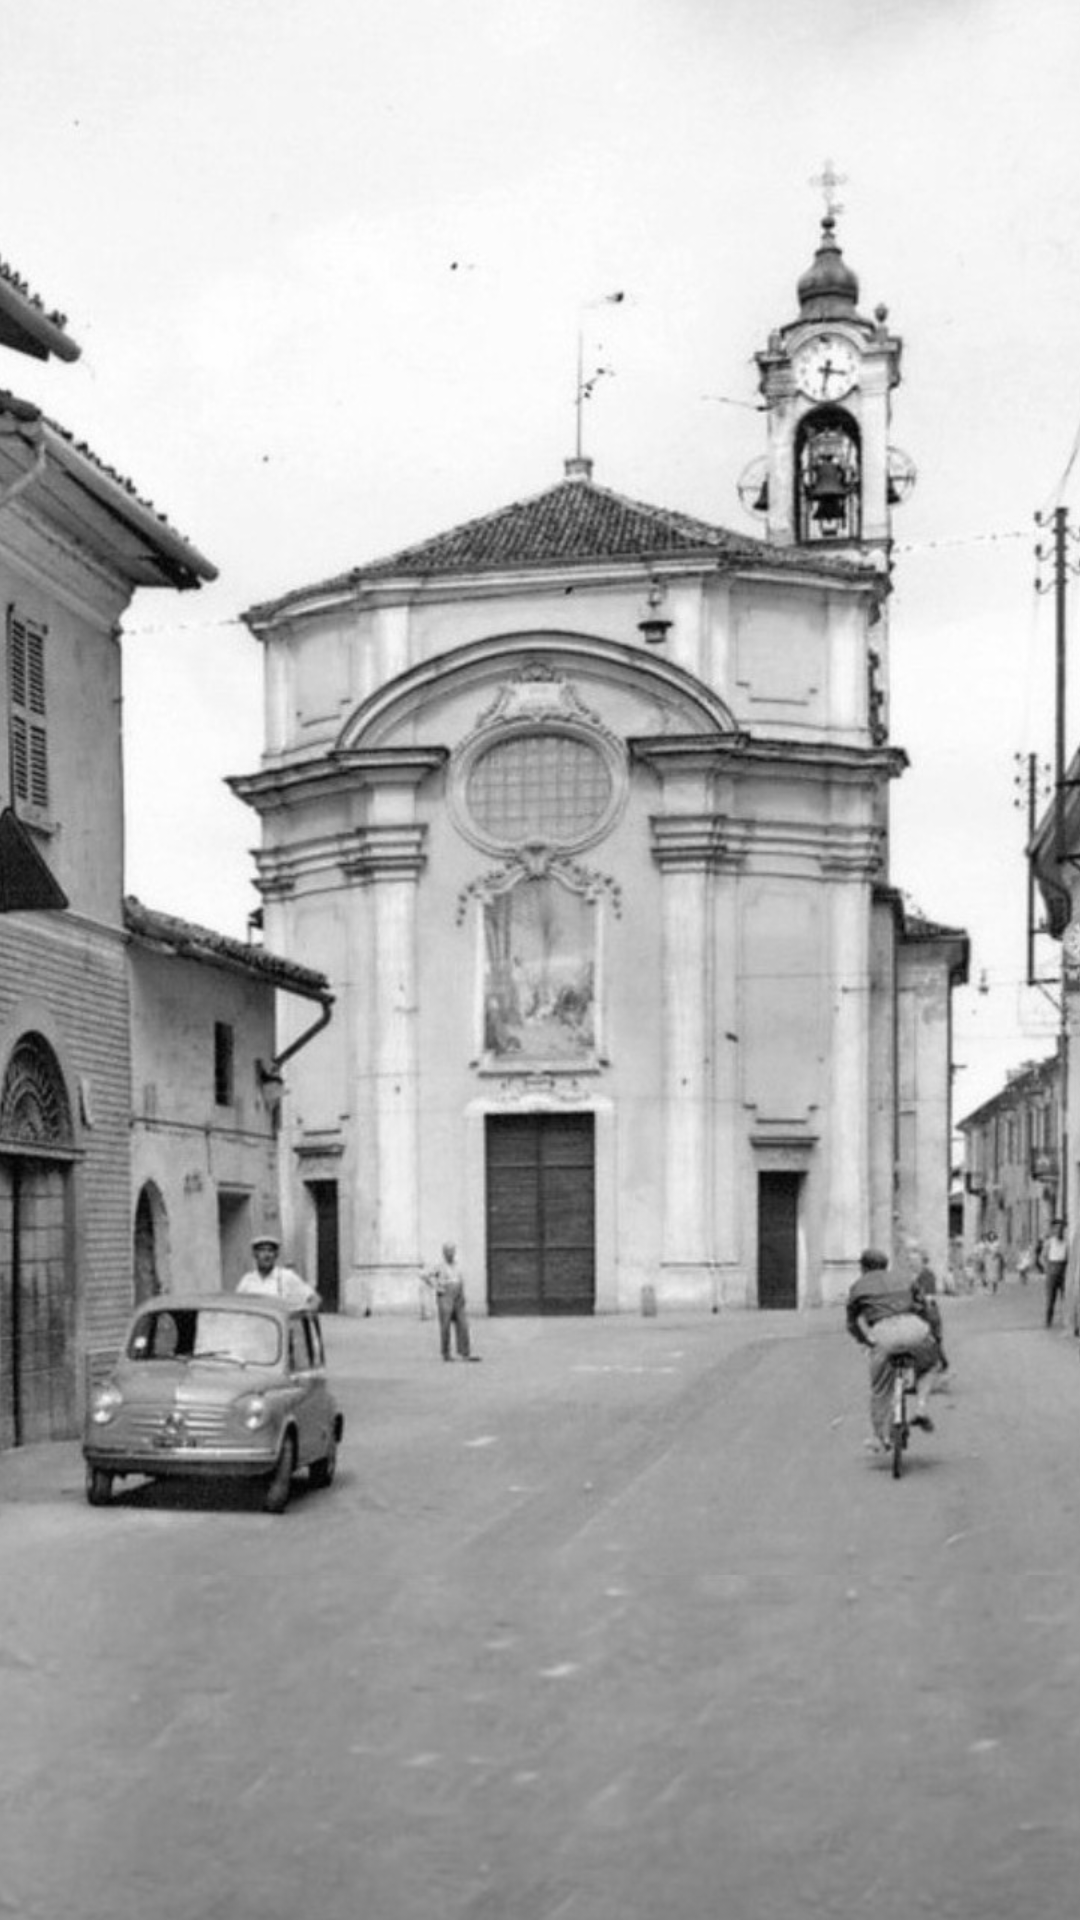

Layout XML and referenced resources for this Android screen:
<!-- AndroidManifest.xml: activity theme Theme.MeteoMotta.Splash -->
<!-- res/layout/activity_splash.xml -->
<?xml version="1.0" encoding="utf-8"?>
<FrameLayout xmlns:android="http://schemas.android.com/apk/res/android"
    android:layout_width="match_parent"
    android:layout_height="match_parent"
    android:background="@color/site_background">

    <ImageView
        android:id="@+id/splashImage"
        android:layout_width="match_parent"
        android:layout_height="match_parent"
        android:scaleType="centerCrop"
        android:contentDescription="@string/app_name"
        android:src="@drawable/splash_image" />

    <ProgressBar
        android:layout_width="wrap_content"
        android:layout_height="wrap_content"
        android:layout_gravity="bottom|center_horizontal"
        android:layout_marginBottom="48dp"
        android:indeterminateTint="@color/accent" />

</FrameLayout>
<!-- resources referenced by this layout -->
<resources>
  <color name="accent">#00d4ff</color>
  <color name="site_background">#111111</color>
  <!-- drawable splash_image: jpg bitmap (drawable, 155703 bytes) -->
  <string name="app_name">Motta Visconti Meteo e Info</string>
  <style name="Theme.MeteoMotta.Splash" parent="Theme.MeteoMotta">
          <item name="android:windowNoTitle">true</item>
      </style>
  <style name="Theme.MeteoMotta" parent="Theme.MaterialComponents.DayNight.NoActionBar">
          <item name="android:windowBackground">@color/site_background</item>
          <item name="colorPrimary">@color/accent</item>
          <item name="android:statusBarColor">@color/site_background</item>
      </style>
</resources>
